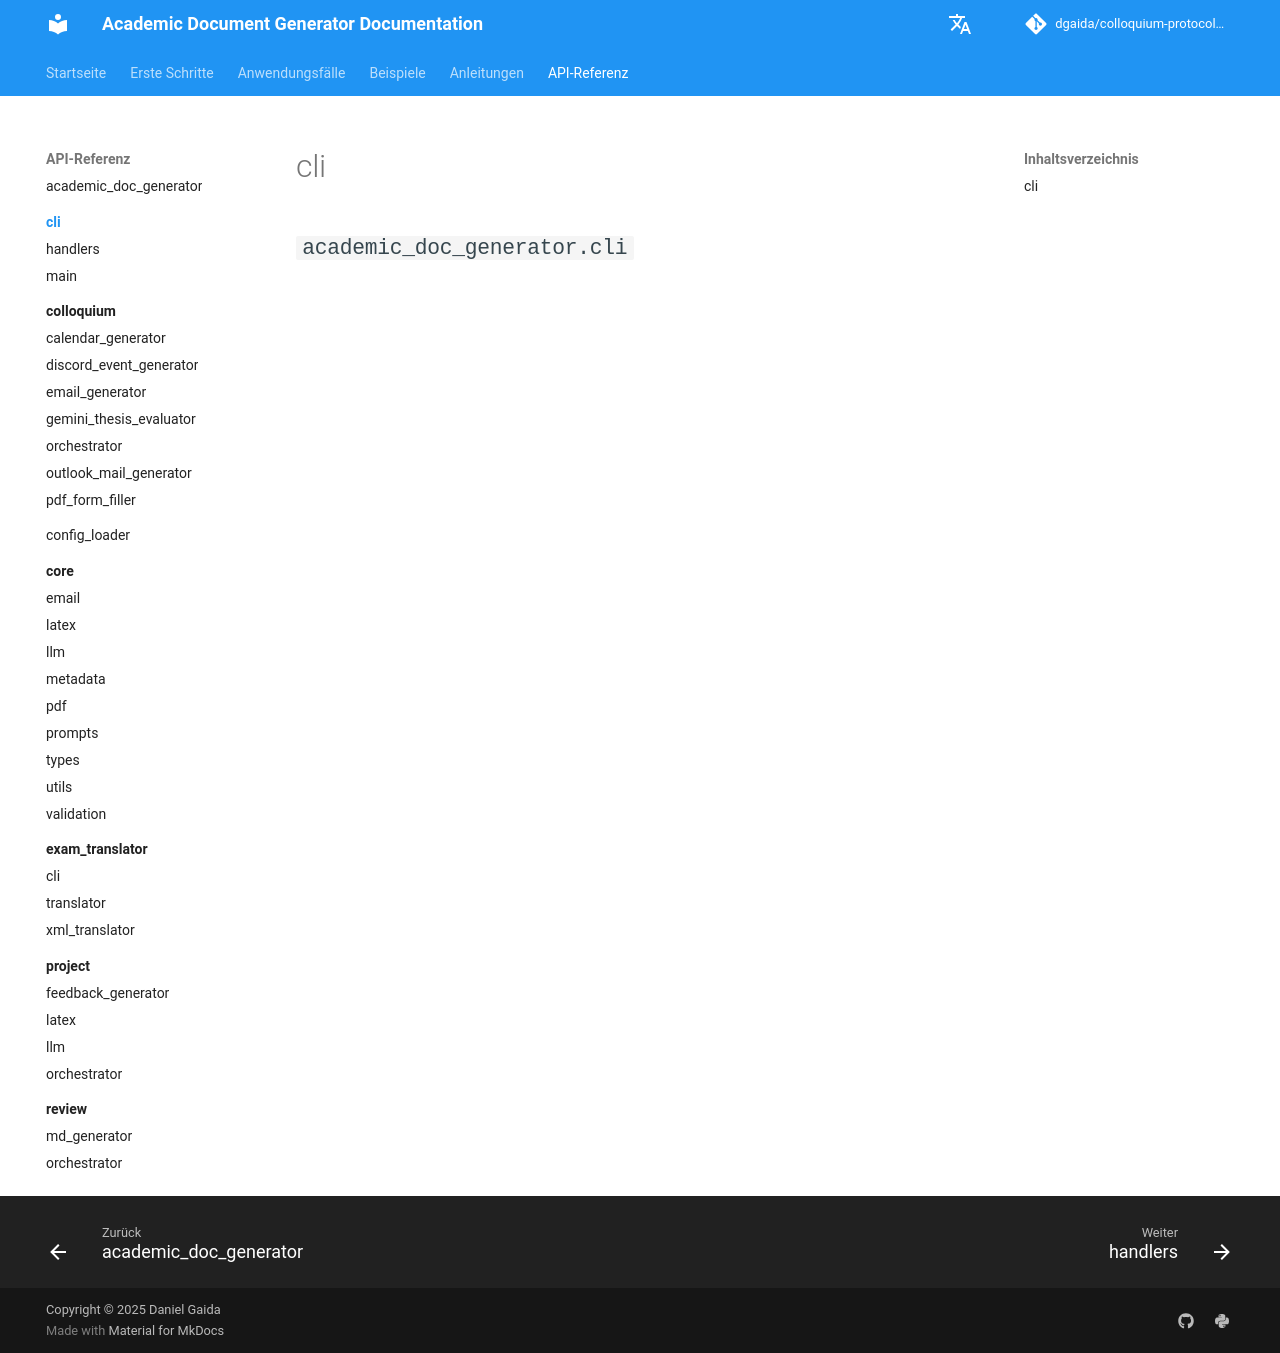

repository: dgaida/colloquium-protocol-creator · page: api_reference/cli/index.html · generator: mkdocs

# cli

::: academic_doc_generator.cli
